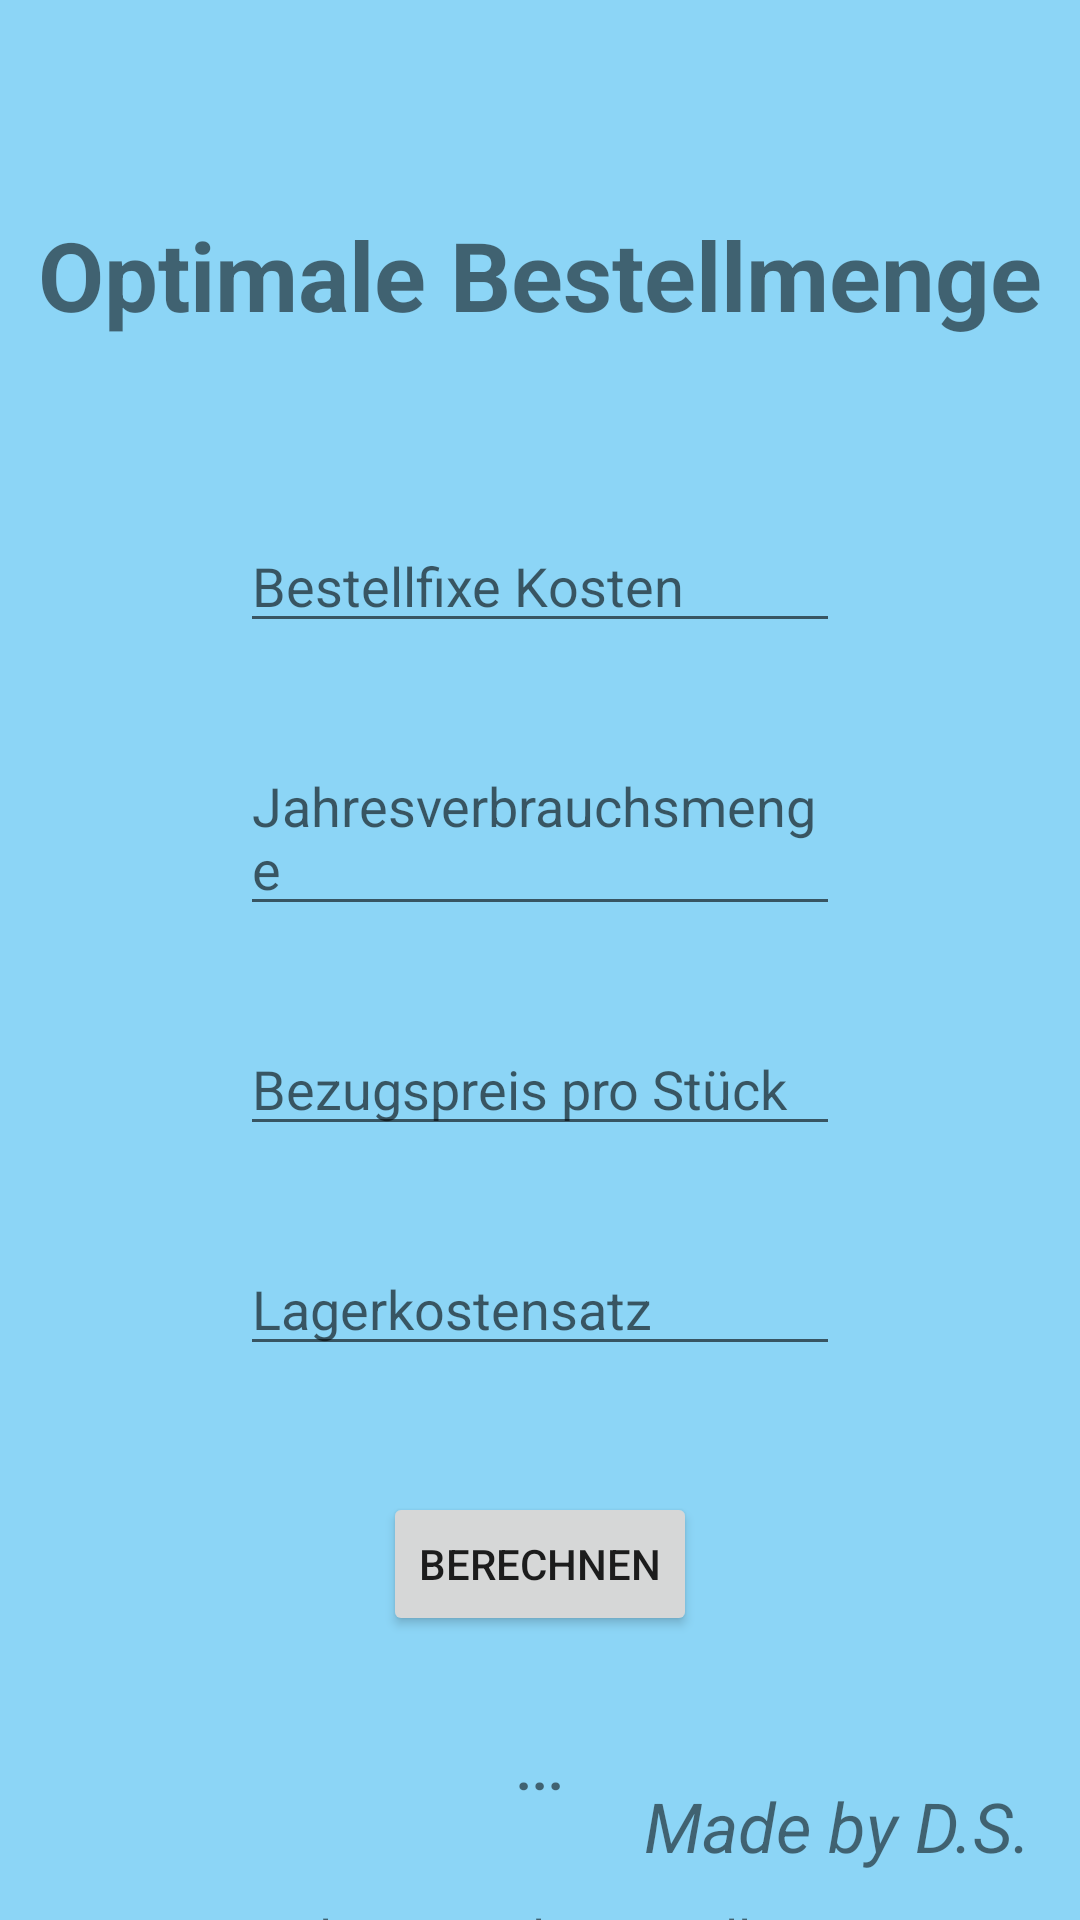

Reconstruct the res/layout file that produces this screen, plus the resources it refers to.
<!-- AndroidManifest.xml: application theme Theme.AppCompat.Light.NoActionBar -->
<!-- res/layout/activity_optimale_bestellmenge.xml -->
<?xml version="1.0" encoding="utf-8"?>
<RelativeLayout xmlns:android="http://schemas.android.com/apk/res/android"
    android:layout_width="match_parent"
    android:layout_height="match_parent"
    android:background="#760CA9F0">

    
    <TextView
        android:id="@+id/textOptimale_Bestellmenge"
        android:layout_width="wrap_content"
        android:layout_height="wrap_content"
        android:layout_centerHorizontal="true"
        android:layout_marginTop="70dp"
        android:text="Optimale Bestellmenge"
        android:textSize="32sp"
        android:textStyle="bold" />

    
    <EditText
        android:id="@+id/editBestellfixeKosten"
        android:layout_width="200dp"
        android:layout_height="wrap_content"
        android:layout_below="@id/textOptimale_Bestellmenge"
        android:layout_centerHorizontal="true"
        android:layout_marginTop="60dp"
        android:hint="Bestellfixe Kosten" />

    
    <EditText
        android:id="@+id/editJahresverbrauchsmenge"
        android:layout_width="200dp"
        android:layout_height="wrap_content"
        android:layout_below="@id/editBestellfixeKosten"
        android:layout_centerHorizontal="true"
        android:layout_marginTop="32dp"
        android:hint="Jahresverbrauchsmenge" />

    
    <EditText
        android:id="@+id/editBezugspreis"
        android:layout_width="200dp"
        android:layout_height="wrap_content"
        android:layout_below="@id/editJahresverbrauchsmenge"
        android:layout_centerHorizontal="true"
        android:layout_marginTop="32dp"
        android:hint="Bezugspreis pro Stück" />

    
    <EditText
        android:id="@+id/editLagerkostensatz"
        android:layout_width="200dp"
        android:layout_height="wrap_content"
        android:layout_below="@id/editBezugspreis"
        android:layout_centerHorizontal="true"
        android:layout_marginTop="32dp"
        android:hint="Lagerkostensatz" />


    
    <Button
        android:id="@+id/buttonBerechnen"
        android:layout_width="wrap_content"
        android:layout_height="wrap_content"
        android:layout_below="@id/editLagerkostensatz"
        android:layout_centerHorizontal="true"
        android:layout_marginTop="42dp"
        android:text="Berechnen" />

    
    <TextView
        android:id="@+id/textAusgabe"
        android:layout_width="wrap_content"
        android:layout_height="wrap_content"
        android:layout_below="@id/buttonBerechnen"
        android:layout_centerHorizontal="true"
        android:layout_marginTop="32dp"
        android:text="..."
        android:textSize="18sp"
        android:textStyle="bold" />


    
    <TextView
        android:id="@+id/formel"
        android:layout_width="wrap_content"
        android:layout_height="wrap_content"
        android:layout_below="@id/textAusgabe"
        android:layout_centerHorizontal="true"
        android:layout_marginTop="32dp"
        android:text="Formel: Optimale Bestellmenge = \n√((200 x Bestellfixe Kosten x Jahresverbrauchsmenge) \n/ (Bezugspreis pro Stück x Lagerkostensatz)) \n\nErklärung: Die optimale Bestellmenge ist die Menge an Produkten oder Rohstoffen, die ein Unternehmen bestellen sollte, um die Gesamtkosten zu minimieren."
        android:textSize="18sp"
        android:gravity="center" />

    <TextView
        android:id="@+id/textMadeBy"
        android:layout_width="wrap_content"
        android:layout_height="wrap_content"
        android:layout_alignParentBottom="true"
        android:layout_alignParentEnd="true"
        android:layout_marginEnd="16dp"
        android:layout_marginBottom="16dp"
        android:text="Made by D.S."
        android:textSize="23sp"
        android:textStyle="italic" />

</RelativeLayout>
<!-- resources referenced by this layout -->
<resources>

</resources>
